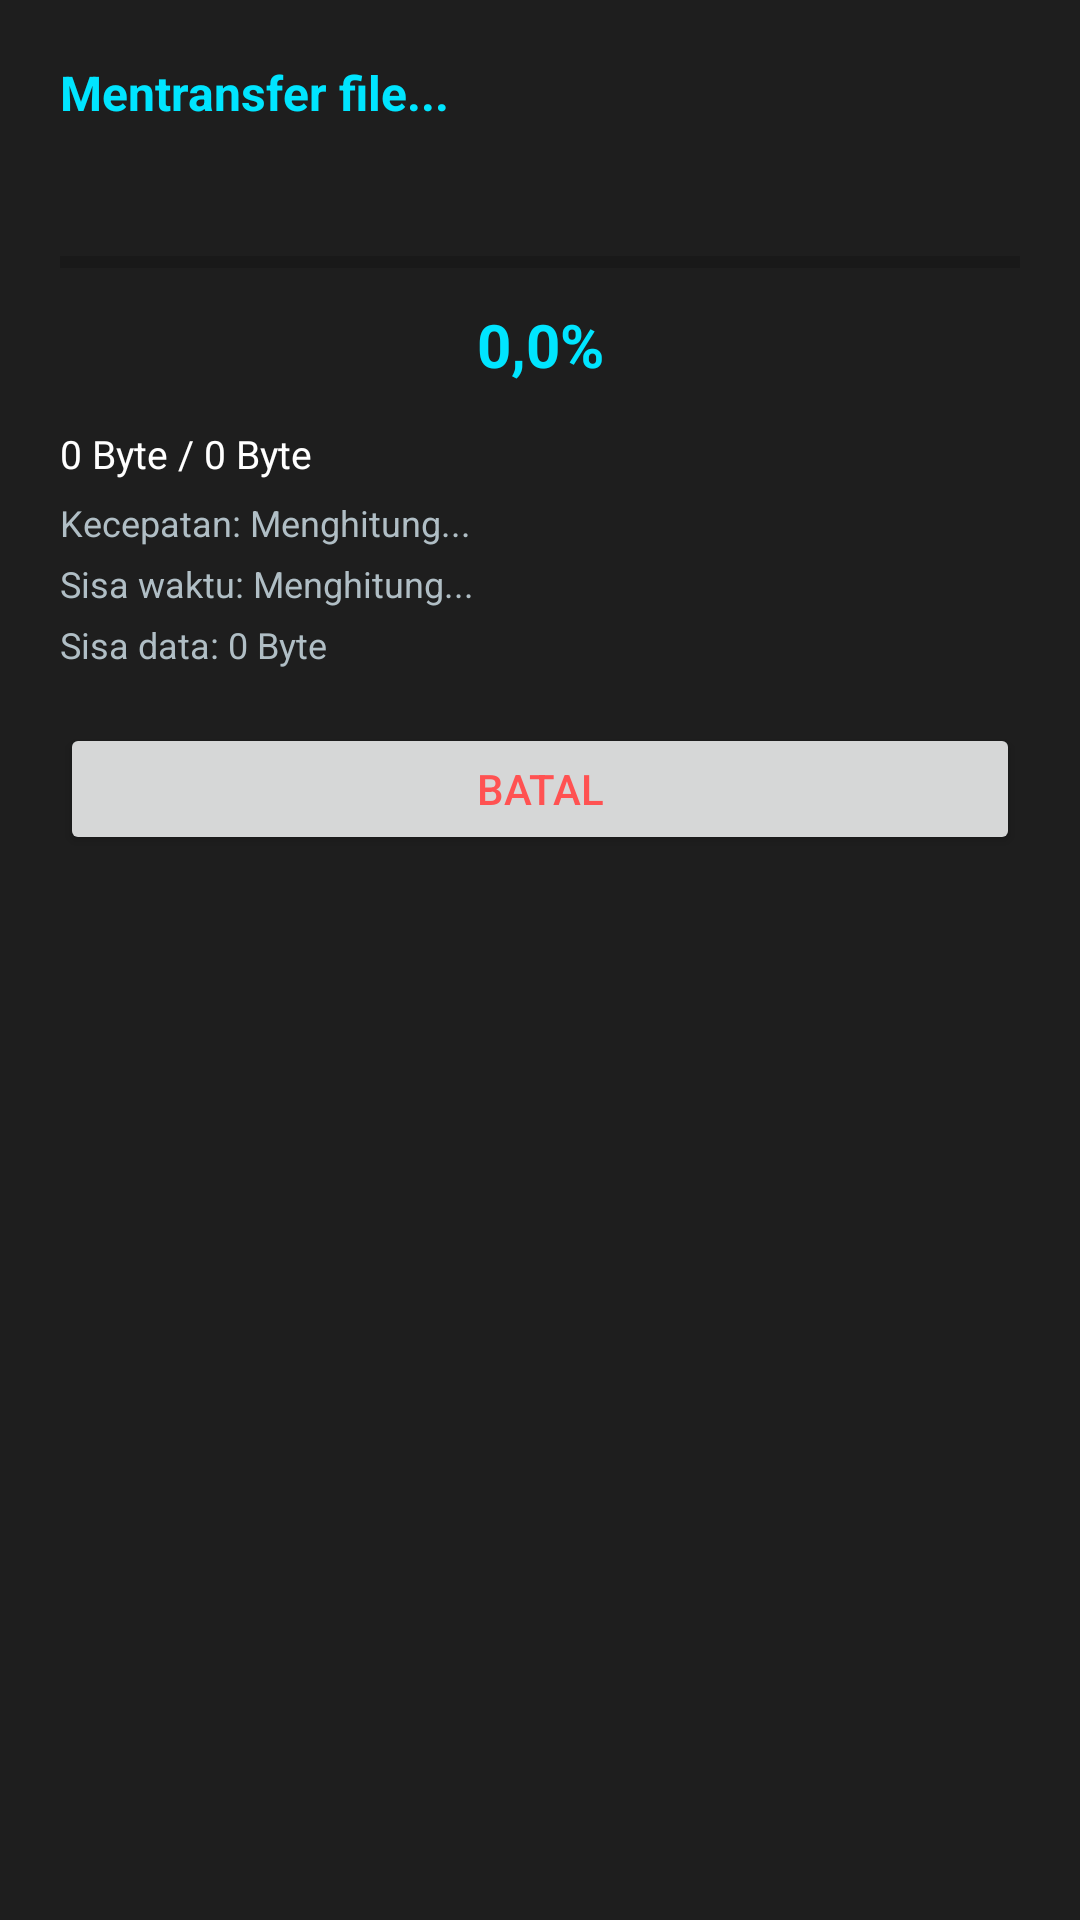

Reconstruct the res/layout file that produces this screen, plus the resources it refers to.
<!-- AndroidManifest.xml: application theme Theme.AppCompat.DayNight.NoActionBar -->
<!-- res/layout/dialog_transfer.xml -->
<?xml version="1.0" encoding="utf-8"?>
<LinearLayout xmlns:android="http://schemas.android.com/apk/res/android"
    android:layout_width="match_parent"
    android:layout_height="wrap_content"
    android:orientation="vertical"
    android:background="#1E1E1E"
    android:padding="20dp">

    <TextView
        android:id="@+id/tvTitle"
        android:layout_width="match_parent"
        android:layout_height="wrap_content"
        android:text="Mentransfer file..."
        android:textColor="#00E5FF"
        android:textSize="16sp"
        android:textStyle="bold" />

    <TextView
        android:id="@+id/tvFilename"
        android:layout_width="match_parent"
        android:layout_height="wrap_content"
        android:layout_marginTop="10dp"
        android:text=""
        android:textColor="#FFFFFF"
        android:textSize="13sp"
        android:maxLines="2"
        android:ellipsize="middle" />

    <ProgressBar
        android:id="@+id/progressBar"
        style="?android:attr/progressBarStyleHorizontal"
        android:layout_width="match_parent"
        android:layout_height="8dp"
        android:layout_marginTop="14dp"
        android:max="100"
        android:progress="0"
        android:progressTint="#00E5FF" />

    <TextView
        android:id="@+id/tvPercent"
        android:layout_width="match_parent"
        android:layout_height="wrap_content"
        android:layout_marginTop="10dp"
        android:text="0,0%"
        android:textColor="#00E5FF"
        android:textSize="20sp"
        android:textStyle="bold"
        android:gravity="center" />

    <TextView
        android:id="@+id/tvBytes"
        android:layout_width="match_parent"
        android:layout_height="wrap_content"
        android:layout_marginTop="14dp"
        android:text="0 Byte / 0 Byte"
        android:textColor="#FFFFFF"
        android:textSize="13sp" />

    <TextView
        android:id="@+id/tvSpeed"
        android:layout_width="match_parent"
        android:layout_height="wrap_content"
        android:layout_marginTop="6dp"
        android:text="Kecepatan: Menghitung..."
        android:textColor="#B0BEC5"
        android:textSize="12sp" />

    <TextView
        android:id="@+id/tvRemainingTime"
        android:layout_width="match_parent"
        android:layout_height="wrap_content"
        android:layout_marginTop="4dp"
        android:text="Sisa waktu: Menghitung..."
        android:textColor="#B0BEC5"
        android:textSize="12sp" />

    <TextView
        android:id="@+id/tvRemainingBytes"
        android:layout_width="match_parent"
        android:layout_height="wrap_content"
        android:layout_marginTop="4dp"
        android:text="Sisa data: 0 Byte"
        android:textColor="#B0BEC5"
        android:textSize="12sp" />

    <Button
        android:id="@+id/btnCancel"
        android:layout_width="match_parent"
        android:layout_height="44dp"
        android:layout_marginTop="18dp"
        android:text="Batal"
        android:textColor="#FF5252" />

</LinearLayout>
<!-- resources referenced by this layout -->
<resources>

</resources>
